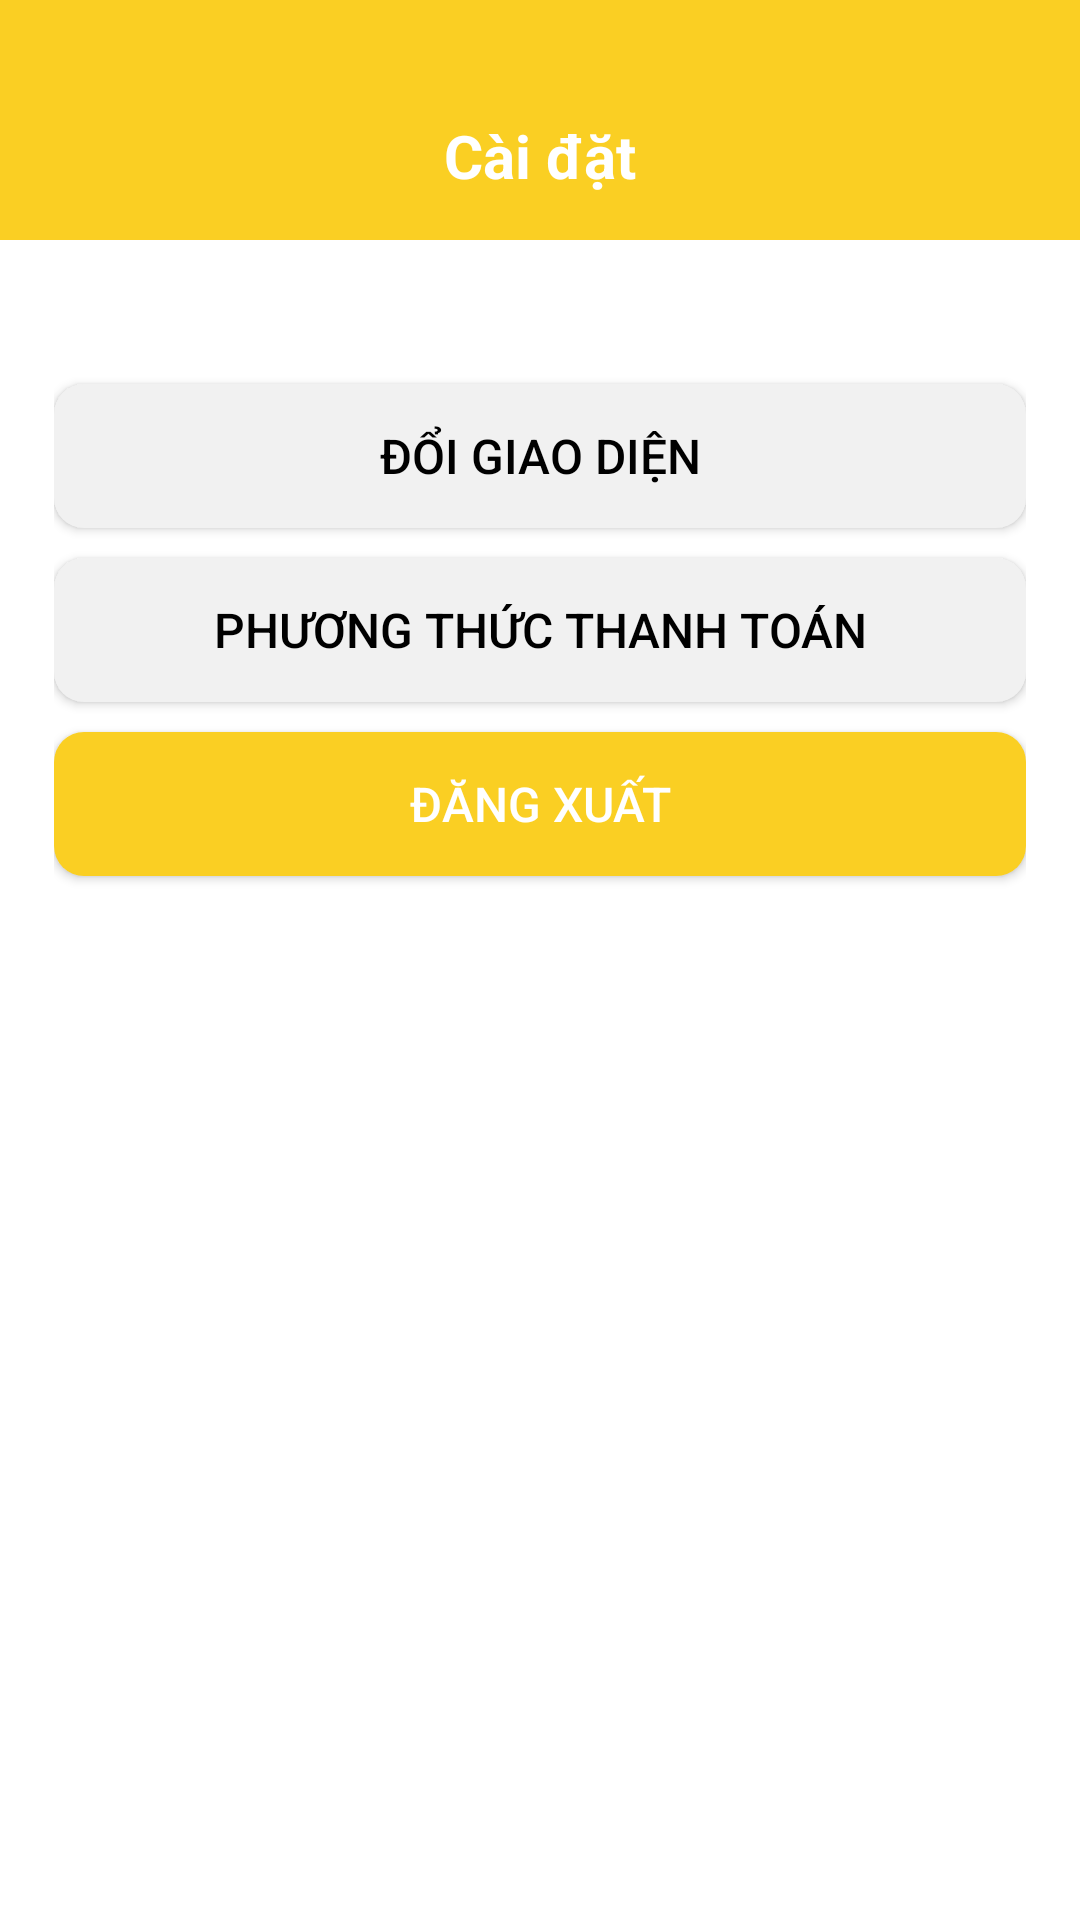

The Android layout XML behind this screen, and the referenced resources:
<!-- AndroidManifest.xml: application theme Theme.AppBanHangAndroid -->
<!-- res/layout/fragment_setting_screen.xml -->
<?xml version="1.0" encoding="utf-8"?>
<FrameLayout xmlns:android="http://schemas.android.com/apk/res/android"
    xmlns:tools="http://schemas.android.com/tools"
    android:layout_width="match_parent"
    android:layout_height="match_parent"
    tools:context=".fragments.SettingScreen">

    <LinearLayout
        android:layout_width="match_parent"
        android:layout_height="match_parent"
        android:orientation="vertical"
        android:background="#FACF23">
        <LinearLayout
            android:layout_width="match_parent"
            android:layout_height="80dp"
            android:gravity="center">
            <TextView
                android:layout_width="wrap_content"
                android:layout_height="wrap_content"
                android:textColor="@color/white"
                android:textSize="20dp"
                android:textStyle="bold"
                android:layout_gravity="center"
                android:layout_marginTop="12dp"
                android:text="Cài đặt" />
        </LinearLayout>
        <LinearLayout
            android:layout_width="match_parent"
            android:layout_height="match_parent"
            android:orientation="vertical"
            android:padding="18dp"
            android:background="@color/white">
            <Button
                android:id="@+id/btnLayout"
                android:layout_width="match_parent"
                android:layout_height="wrap_content"
                android:layout_marginTop="30dp"
                android:background="@drawable/khungedt"
                android:text="Đổi giao diện"
                android:textAllCaps="true"
                android:textColor="@color/black"
                android:textSize="16sp" />
            <Button
                android:id="@+id/btnPurchase"
                android:layout_width="match_parent"
                android:layout_height="wrap_content"
                android:layout_marginTop="10dp"
                android:background="@drawable/khungedt"
                android:text="Phương thức thanh toán"
                android:textAllCaps="true"
                android:textColor="@color/black"
                android:textSize="16sp" />
            <Button
                android:id="@+id/btnLogout"
                android:layout_width="match_parent"
                android:layout_height="wrap_content"
                android:layout_marginTop="10dp"
                android:background="@drawable/khungbtn"
                android:text="Đăng xuất"
                android:textAllCaps="true"
                android:textColor="@color/white"
                android:textSize="16sp" />
        </LinearLayout>
    </LinearLayout>


</FrameLayout>
<!-- resources referenced by this layout -->
<resources>
  <!-- drawable khungbtn (drawable) -->
  <?xml version="1.0" encoding="utf-8"?>
  <shape xmlns:android="http://schemas.android.com/apk/res/android">
      <corners android:radius="10dp" />
      <solid android:color="#FACF23"/>
  </shape>
  <!-- drawable khungedt (drawable) -->
  <?xml version="1.0" encoding="utf-8"?>
  <shape xmlns:android="http://schemas.android.com/apk/res/android">
      <corners android:radius="10dp" />
      <solid android:color="#F1F1F1"/>
  </shape>
  <style name="Theme.AppBanHangAndroid" parent="Base.Theme.AppBanHangAndroid" />
  <style name="Base.Theme.AppBanHangAndroid" parent="Theme.AppCompat.Light.NoActionBar">
          
          
      </style>
  <!-- not gathered from this repository: default colours our renderer supplied (Android Studio template values) -->
  <color name="black">#FF000000</color>
  <color name="white">#FFFFFFFF</color>
</resources>
